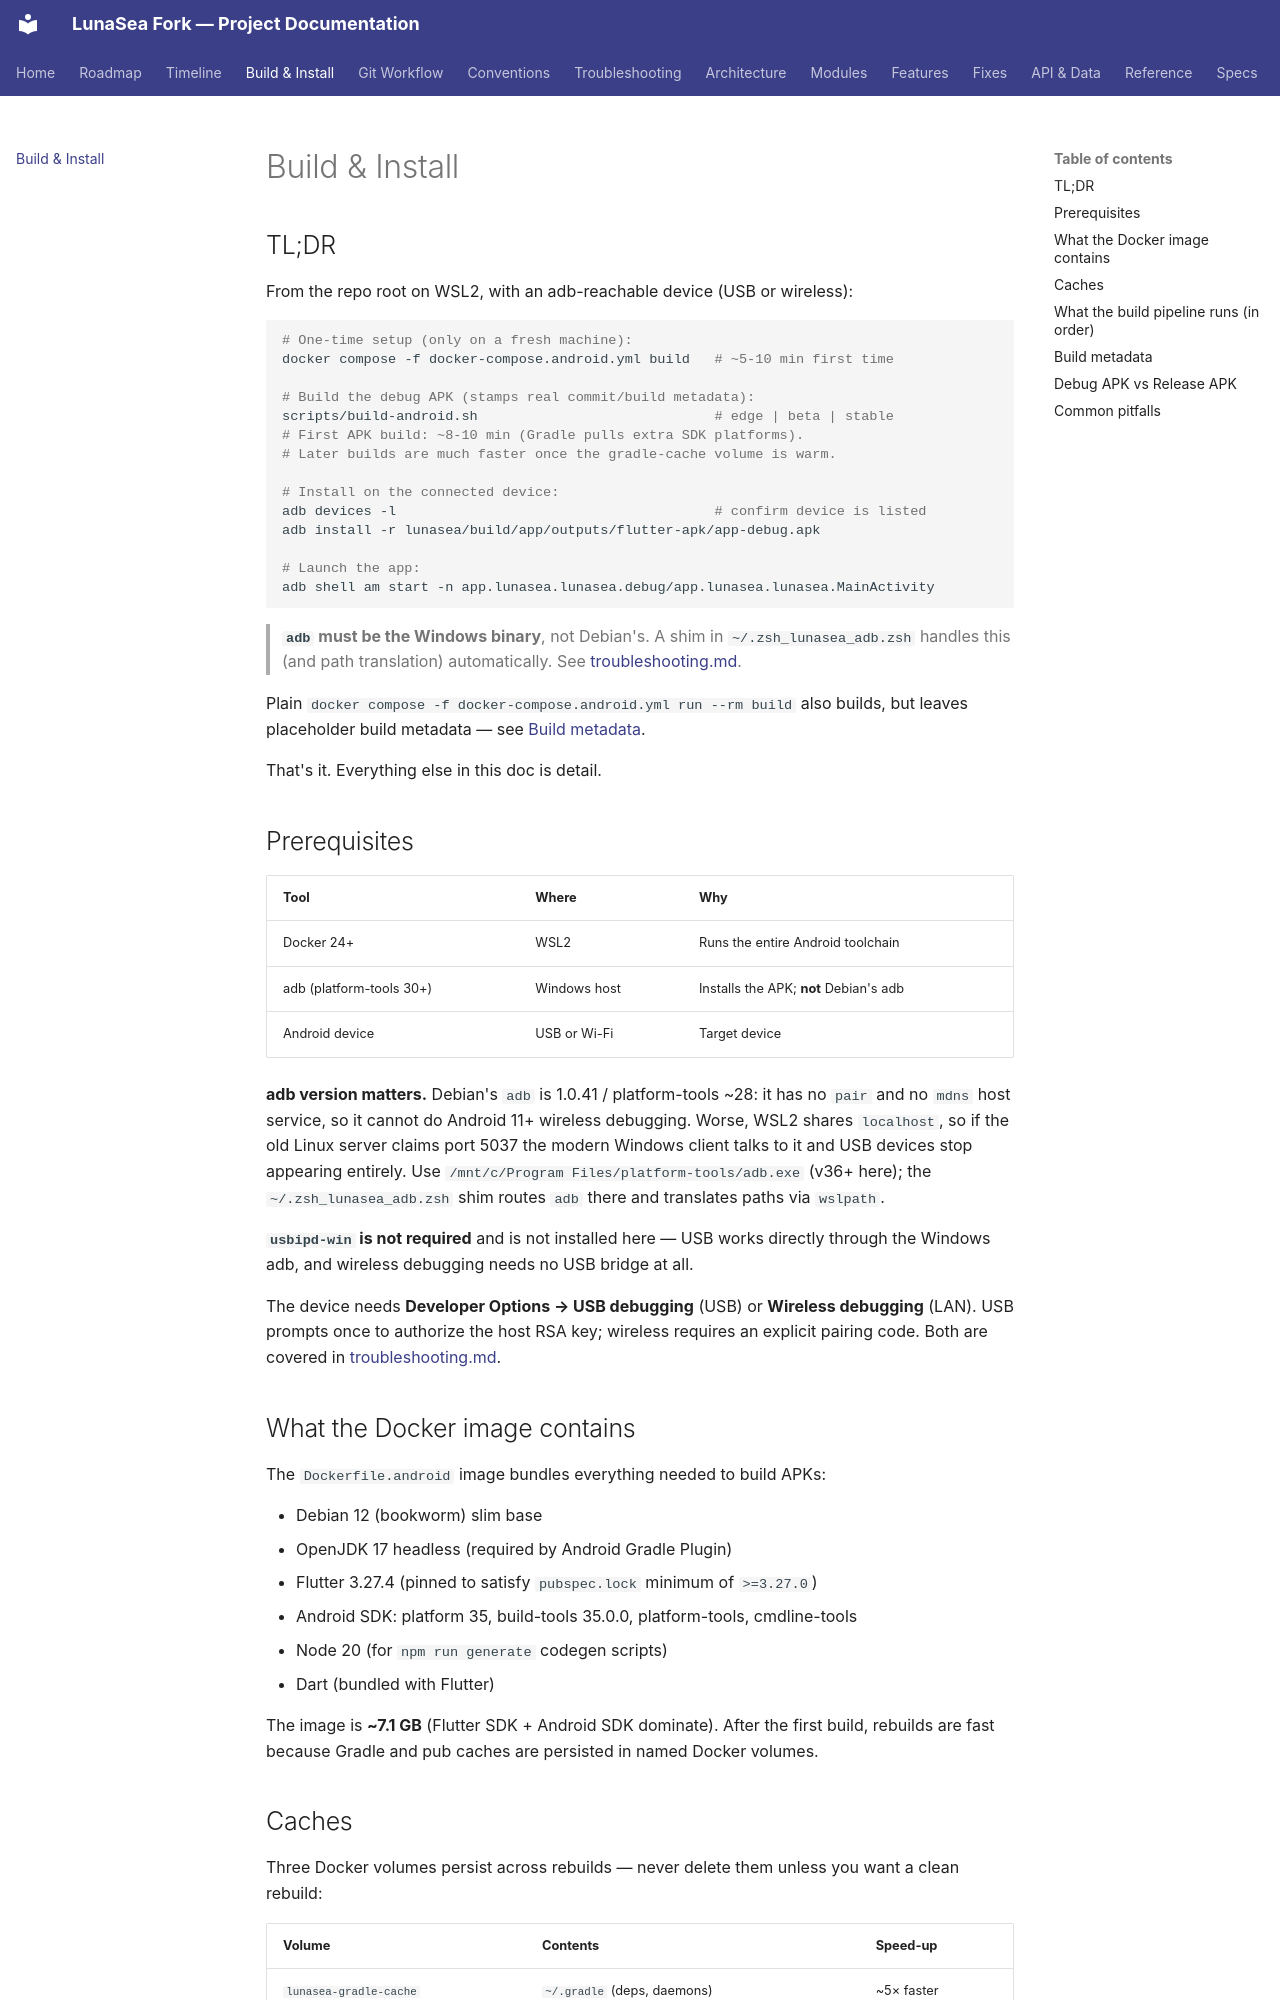

repository: carcheky/dashboarrcheky · page: build/index.html · generator: mkdocs

# Build & Install

## TL;DR

From the repo root on WSL2, with an adb-reachable device (USB or wireless):

```bash
# One-time setup (only on a fresh machine):
docker compose -f docker-compose.android.yml build   # ~5-10 min first time

# Build the debug APK (stamps real commit/build metadata):
scripts/build-android.sh                             # edge | beta | stable
# First APK build: ~8-10 min (Gradle pulls extra SDK platforms).
# Later builds are much faster once the gradle-cache volume is warm.

# Install on the connected device:
adb devices -l                                       # confirm device is listed
adb install -r lunasea/build/app/outputs/flutter-apk/app-debug.apk

# Launch the app:
adb shell am start -n app.lunasea.lunasea.debug/app.lunasea.lunasea.MainActivity
```

> **`adb` must be the Windows binary**, not Debian's. A shim in
> `~/.zsh_lunasea_adb.zsh` handles this (and path translation) automatically.
> See [troubleshooting.md](troubleshooting.md#adb-wifi).

Plain `docker compose -f docker-compose.android.yml run --rm build` also builds,
but leaves placeholder build metadata — see [Build metadata](#build-metadata).

That's it. Everything else in this doc is detail.

## Prerequisites

| Tool                      | Where         | Why                                      |
|---------------------------|---------------|------------------------------------------|
| Docker 24+                | WSL2          | Runs the entire Android toolchain        |
| adb (platform-tools 30+)  | Windows host  | Installs the APK; **not** Debian's adb   |
| Android device            | USB or Wi-Fi  | Target device                            |

**adb version matters.** Debian's `adb` is 1.0.41 / platform-tools ~28: it has no
`pair` and no `mdns` host service, so it cannot do Android 11+ wireless
debugging. Worse, WSL2 shares `localhost`, so if the old Linux server claims port
5037 the modern Windows client talks to it and USB devices stop appearing
entirely. Use `/mnt/c/Program Files/platform-tools/adb.exe` (v36+ here); the
`~/.zsh_lunasea_adb.zsh` shim routes `adb` there and translates paths via
`wslpath`.

**`usbipd-win` is not required** and is not installed here — USB works directly
through the Windows adb, and wireless debugging needs no USB bridge at all.

The device needs **Developer Options → USB debugging** (USB) or **Wireless
debugging** (LAN). USB prompts once to authorize the host RSA key; wireless
requires an explicit pairing code. Both are covered in
[troubleshooting.md](troubleshooting.md).

## What the Docker image contains

The `Dockerfile.android` image bundles everything needed to build APKs:

- Debian 12 (bookworm) slim base
- OpenJDK 17 headless (required by Android Gradle Plugin)
- Flutter 3.27.4 (pinned to satisfy `pubspec.lock` minimum of `>=3.27.0`)
- Android SDK: platform 35, build-tools 35.0.0, platform-tools, cmdline-tools
- Node 20 (for `npm run generate` codegen scripts)
- Dart (bundled with Flutter)

The image is **~7.1 GB** (Flutter SDK + Android SDK dominate). After the first
build, rebuilds are fast because Gradle and pub caches are persisted in named
Docker volumes.
